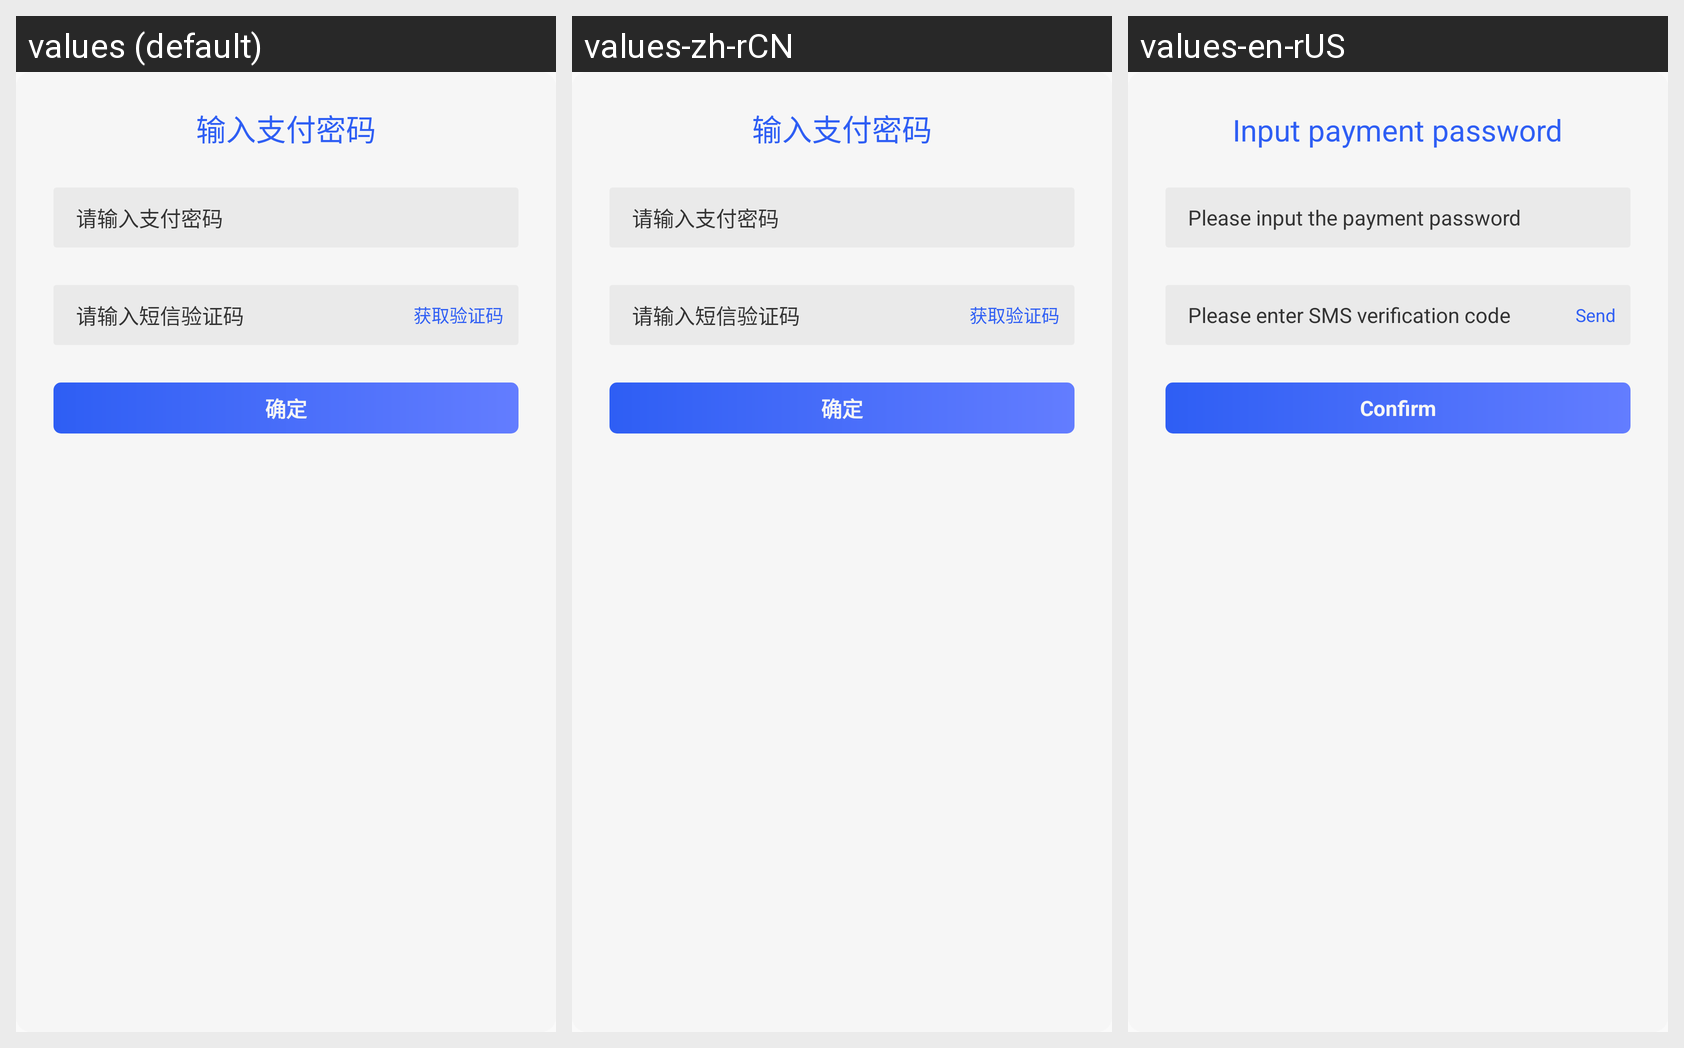

Translations of the strings shown on this Android screen, per locale in the grid:
Android screen res/layout/window_password.xml rendered under 3 locales, left to right: values (default), values-zh-rCN, values-en-rUS. Device: Nexus 5 (rendered at 1080×1920; each locale shown at half size, 540×960, under a caption strip naming it); theme AppTheme.
Strings drawn on this screen, with the default value and each locale's value (text and hints the layout hard-codes, and strings that could not be matched under every locale, appear in the picture but are not listed):

window_password_edit_title
  values: 输入支付密码
  values-zh-rCN: 输入支付密码
  values-en-rUS: Input payment password

window_password_edit_hint
  values: 请输入支付密码
  values-zh-rCN: 请输入支付密码
  values-en-rUS: Please input the payment password

window_password_edit_send
  values: 请输入短信验证码
  values-zh-rCN: 请输入短信验证码
  values-en-rUS: Please enter SMS verification code

forget_login_psw_send_sms_code
  values: 获取验证码
  values-zh-rCN: 获取验证码
  values-en-rUS: Send

window_password_btn
  values: 确定
  values-zh-rCN: 确定
  values-en-rUS: Confirm
